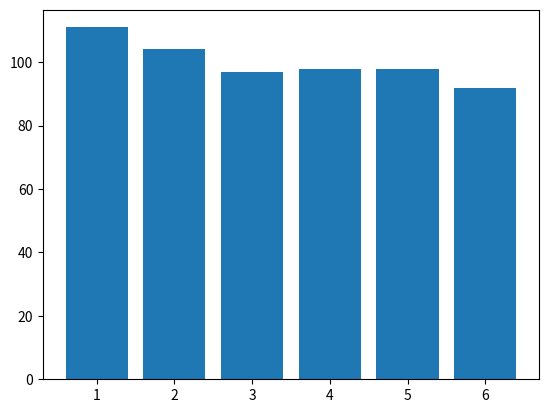

Recreate this plot in Python.
import matplotlib.pyplot as plt
import random

values = [random.randint(0, 5) for i in range(600)]

faces = [1,2,3,4,5,6]
rolls = [0,0,0,0,0,0]

for x in values:
    rolls[x] = rolls[x] + 1

plt.bar(faces, rolls)
plt.show()  